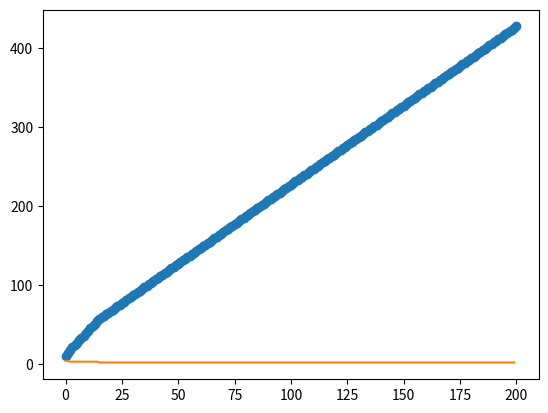

The matplotlib source for this figure:
import numpy as np
from matplotlib import pyplot as plt


w = [10]
new_w = w[0]
for i in range(200):
    #new_w = round(w[-1] - (np.log(w[-1])))
    new_w = round(w[-1] + 10/np.log(w[-1]))
    #new_w += round(10/np.log(w[-1]))
    w.append(new_w)

print(w)

plt.scatter(range(len(w)), w)
plt.plot(w)
plt.show()

plt.plot(np.diff(w))
plt.show()